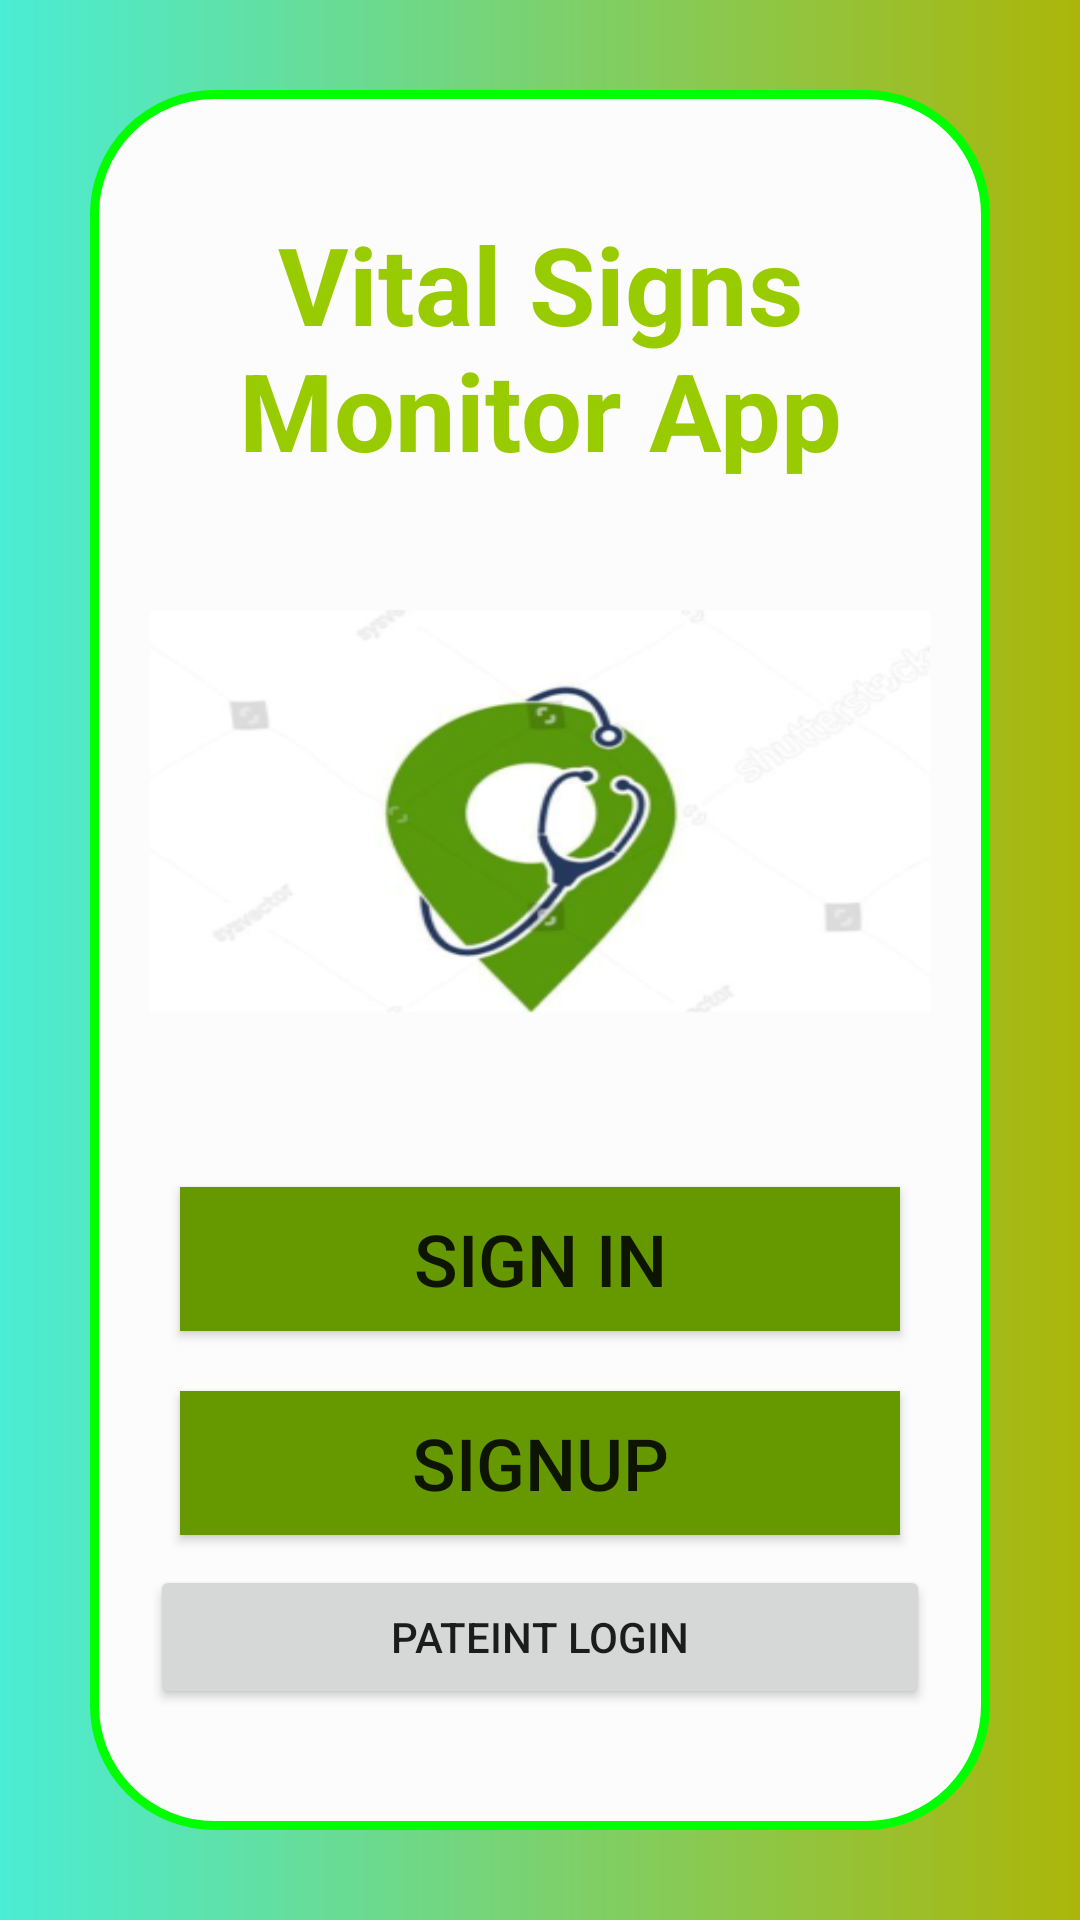

This screen was rendered from an Android layout file. Write that file and the resources it references.
<!-- AndroidManifest.xml: application theme Theme.VitalMonitor -->
<!-- res/layout/activity_main.xml -->
<?xml version="1.0" encoding="utf-8"?>
<androidx.constraintlayout.widget.ConstraintLayout xmlns:android="http://schemas.android.com/apk/res/android"
    xmlns:app="http://schemas.android.com/apk/res-auto"
    xmlns:tools="http://schemas.android.com/tools"
    android:layout_width="match_parent"
    android:layout_height="match_parent"
    tools:context=".MainActivity">

    <LinearLayout
        android:layout_width="match_parent"
        android:layout_height="match_parent"
        android:background="@drawable/bg"
        android:orientation="vertical"
        android:padding="30dp">

        <LinearLayout
            android:layout_width="match_parent"
            android:layout_height="match_parent"
            android:background="@drawable/ly2"
            android:gravity="center"
            android:orientation="vertical"
            android:padding="20dp">

            <TextView
                android:id="@+id/textView"
                android:layout_width="match_parent"
                android:layout_height="wrap_content"
                android:layout_marginBottom="10dp"
                android:gravity="center"
                android:text="Vital Signs Monitor App"
                android:textColor="@android:color/holo_green_light"
                android:textSize="36sp"
                android:textStyle="bold" />

            <LinearLayout
                android:layout_width="match_parent"
                android:layout_height="200dp"

                android:layout_marginBottom="15dp"
                android:background="@mipmap/ic_foreground"
                android:orientation="horizontal" />

            <Button
                android:id="@+id/button"
                android:layout_width="match_parent"
                android:layout_height="wrap_content"
                android:layout_margin="10dp"
                android:layout_marginTop="35dp"
                android:background="@android:color/holo_green_dark"
                android:onClick="login"
                android:text="Sign In"
                android:textSize="24sp"
                app:backgroundTint="@android:color/holo_green_dark" />

            <Button
                android:id="@+id/button2"
                android:layout_width="match_parent"
                android:layout_height="wrap_content"
                android:layout_margin="10dp"
                android:background="@android:color/holo_green_dark"
                android:onClick="signup"
                android:text="SignUp"
                android:textSize="24sp"
                app:backgroundTint="@android:color/holo_green_dark" />

            <Button
                android:id="@+id/button8"
                android:layout_width="match_parent"
                android:layout_height="wrap_content"
                android:onClick="pat1"
                android:text="Pateint Login" />

        </LinearLayout>
    </LinearLayout>

</androidx.constraintlayout.widget.ConstraintLayout>
<!-- resources referenced by this layout -->
<resources>
  <!-- drawable bg (drawable) -->
  <?xml version="1.0" encoding="utf-8"?>
  <shape xmlns:android="http://schemas.android.com/apk/res/android">
  <gradient android:startColor="#4AEDD5" android:endColor="#ABB609"></gradient>
  </shape>
  <!-- drawable ly2 (drawable) -->
  <?xml version="1.0" encoding="utf-8"?>
  <shape xmlns:android="http://schemas.android.com/apk/res/android">
      <stroke android:color="#0f0" android:width="3dp"></stroke>
      <corners android:radius="40dp"></corners>
      <solid android:color="#fcfcfc"></solid>
      <padding android:bottom="5dp" android:left="5dp" android:right="5dp" android:top="5dp"></padding>
  </shape>
  <!-- mipmap ic_foreground: png bitmap (mipmap-hdpi, 11717 bytes) -->
  <style name="Theme.VitalMonitor" parent="Theme.MaterialComponents.DayNight.DarkActionBar">
          
          <item name="colorPrimary">#22AF08</item>
          <item name="colorPrimaryVariant">#1B7108</item>
          <item name="colorOnPrimary">@color/white</item>
          
          <item name="colorSecondary">@color/teal_200</item>
          <item name="colorSecondaryVariant">@color/teal_700</item>
          <item name="colorOnSecondary">@color/black</item>
          
          <item name="android:statusBarColor" tools:targetApi="l">?attr/colorPrimaryVariant</item>
          
      </style>
  <color name="white">#FFFFFFFF</color>
  <color name="teal_200">#FF03DAC5</color>
  <color name="teal_700">#FF018786</color>
  <color name="black">#FF000000</color>
</resources>
